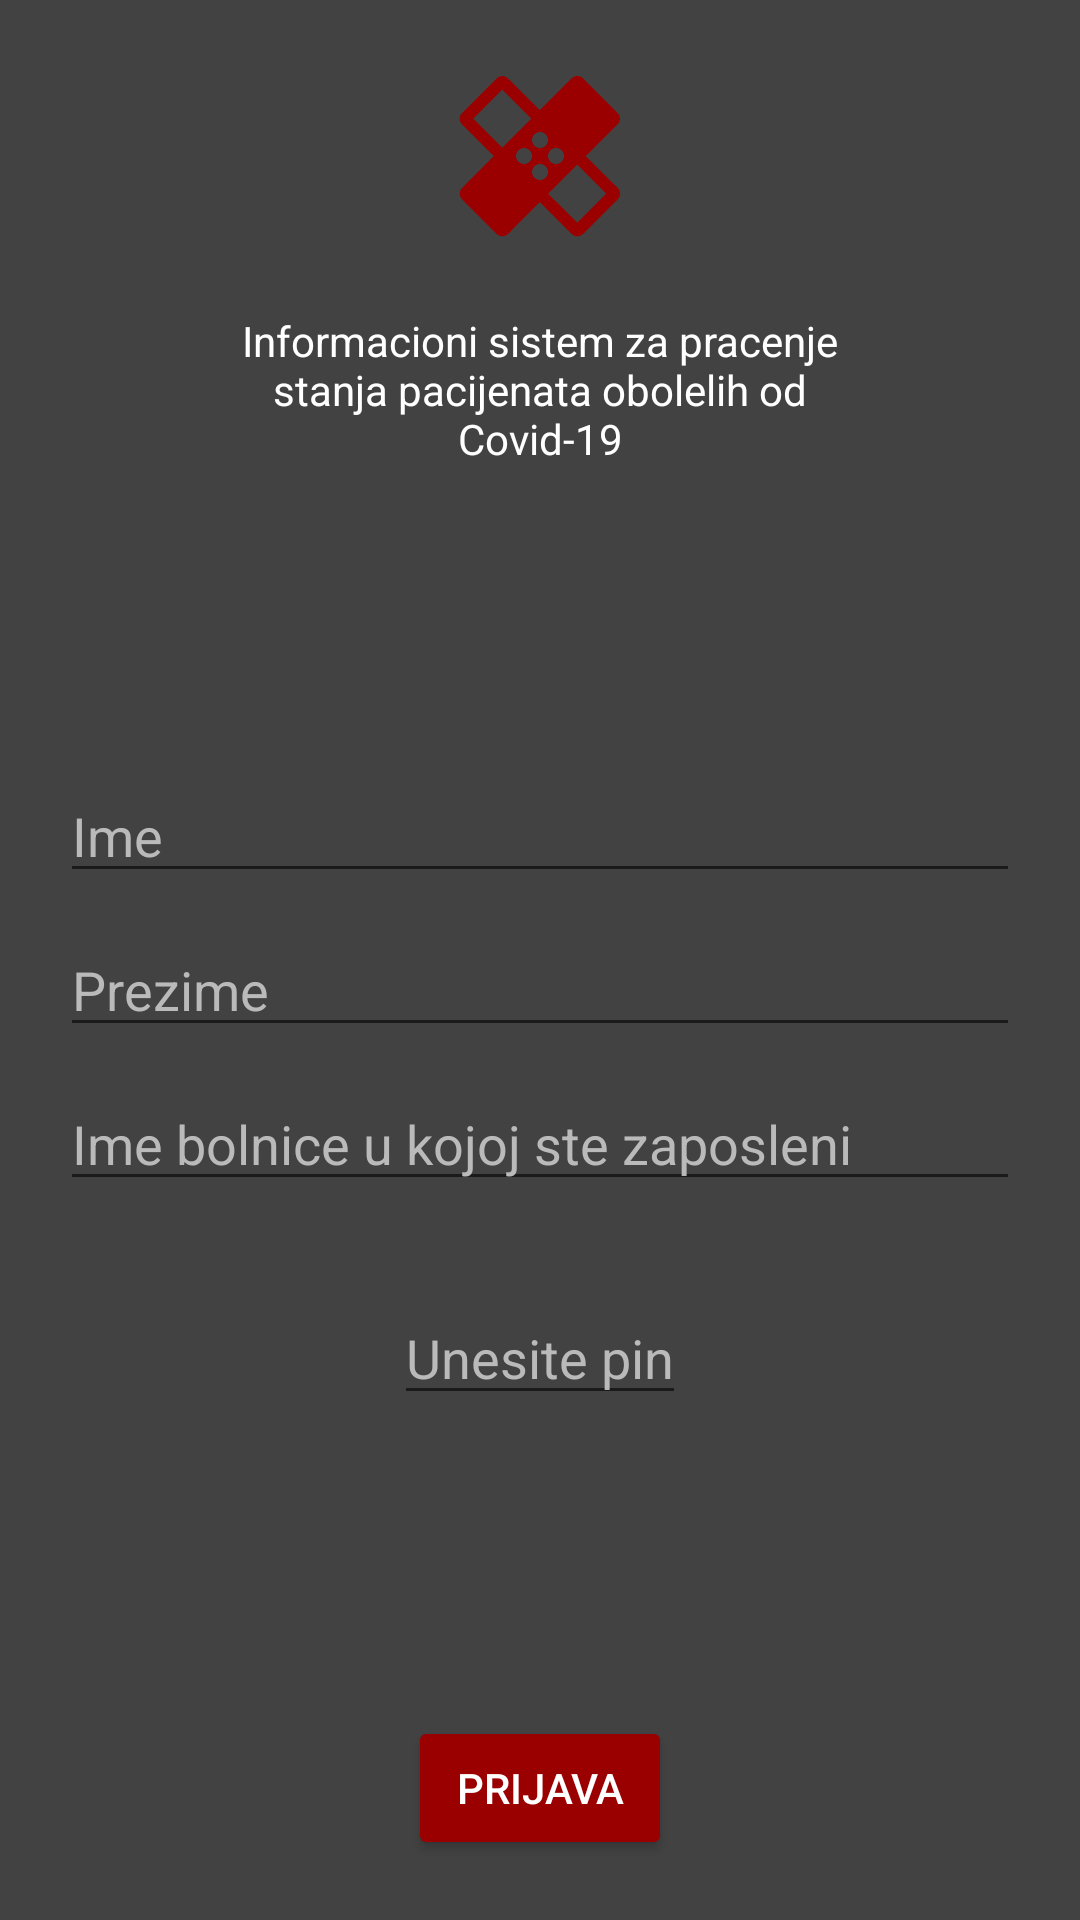

Here is an Android app screen rendered from its layout file. Give the layout XML and the strings, colors and styles it references.
<!-- AndroidManifest.xml: application theme AppTheme -->
<!-- res/layout/activity_login.xml -->
<?xml version="1.0" encoding="utf-8"?>
<androidx.constraintlayout.widget.ConstraintLayout
    xmlns:android="http://schemas.android.com/apk/res/android"
    xmlns:app="http://schemas.android.com/apk/res-auto"
    xmlns:tools="http://schemas.android.com/tools"
    android:layout_width="match_parent"
    android:layout_height="match_parent"
    android:background="@color/colorPrimary"
    tools:context=".view.activity.LoginActivity">

    <LinearLayout
        android:id="@+id/linearLayout"
        android:layout_width="match_parent"
        android:layout_height="wrap_content"
        app:layout_constraintEnd_toEndOf="parent"
        app:layout_constraintStart_toStartOf="parent"
        app:layout_constraintTop_toTopOf="parent"
        android:orientation="vertical"
        style="@style/Title">

        <ImageView
            android:layout_width="wrap_content"
            android:layout_height="wrap_content"
            android:tint="@color/colorAccentDark"
            android:src="@drawable/ic_healing64" />

        <TextView
            android:layout_marginTop="20dp"
            android:layout_width="200dp"
            android:layout_height="wrap_content"
            android:textColor="@color/textPrimary"
            android:gravity="center"
            android:text="@string/login_info" />

    </LinearLayout>


    <LinearLayout
        android:id="@+id/loginMidLayout"
        android:layout_width="match_parent"
        android:layout_height="wrap_content"
        android:orientation="vertical"
        android:layout_margin="20dp"
        android:gravity="center"
        app:layout_constraintStart_toStartOf="parent"
        app:layout_constraintEnd_toEndOf="parent"
        app:layout_constraintBottom_toTopOf="@id/login_btn"
        app:layout_constraintTop_toBottomOf="@id/linearLayout">

        <EditText
            android:id="@+id/login_ime"
            android:layout_width="match_parent"
            android:layout_height="wrap_content"
            android:textColor="@color/textPrimary"
            android:textColorHint="@color/textHint"
            android:hint="@string/ime" />

        <EditText
            android:id="@+id/login_prezime"
            android:layout_width="match_parent"
            android:layout_height="wrap_content"
            android:layout_marginTop="10dp"
            android:textColor="@color/textPrimary"
            android:textColorHint="@color/textHint"
            android:hint="@string/prezime" />

        <EditText
            android:id="@+id/login_ime_bolnice"
            android:layout_width="match_parent"
            android:layout_height="wrap_content"
            android:layout_marginTop="10dp"
            android:textColor="@color/textPrimary"
            android:textColorHint="@color/textHint"
            android:hint="@string/ime_bolnice_u_kojoj_ste_zaposleni" />

        <EditText
            android:id="@+id/login_pin"
            android:layout_width="wrap_content"
            android:layout_height="wrap_content"
            android:layout_marginTop="30dp"
            android:inputType="number"
            android:gravity="center"
            android:textColor="@color/textPrimary"
            android:textColorHint="@color/textHint"
            android:hint="@string/unesite_pin" />

    </LinearLayout>

    <Button
        android:id="@+id/login_btn"
        android:layout_width="wrap_content"
        android:layout_height="wrap_content"
        app:layout_constraintBottom_toBottomOf="parent"
        app:layout_constraintEnd_toEndOf="parent"
        app:layout_constraintStart_toStartOf="parent"
        android:layout_marginBottom="20dp"
        style="@style/Button"
        android:text="@string/prijava"/>



</androidx.constraintlayout.widget.ConstraintLayout>
<!-- resources referenced by this layout -->
<resources>
  <color name="colorAccentDark">#9b0000</color>
  <color name="colorPrimary">#424242</color>
  <color name="textHint">#BABABA</color>
  <color name="textPrimary">#ffffff</color>
  <!-- drawable ic_healing64 (drawable) -->
  <vector android:height="64dp" android:viewportHeight="24.0"
      android:viewportWidth="24.0" android:width="64dp" xmlns:android="http://schemas.android.com/apk/res/android">
      <path android:fillColor="#FF000000" android:pathData="M17.73,12.02l3.98,-3.98c0.39,-0.39 0.39,-1.02 0,-1.41l-4.34,-4.34c-0.39,-0.39 -1.02,-0.39 -1.41,0l-3.98,3.98L8,2.29C7.8,2.1 7.55,2 7.29,2c-0.25,0 -0.51,0.1 -0.7,0.29L2.25,6.63c-0.39,0.39 -0.39,1.02 0,1.41l3.98,3.98L2.25,16c-0.39,0.39 -0.39,1.02 0,1.41l4.34,4.34c0.39,0.39 1.02,0.39 1.41,0l3.98,-3.98 3.98,3.98c0.2,0.2 0.45,0.29 0.71,0.29 0.26,0 0.51,-0.1 0.71,-0.29l4.34,-4.34c0.39,-0.39 0.39,-1.02 0,-1.41l-3.99,-3.98zM12,9c0.55,0 1,0.45 1,1s-0.45,1 -1,1 -1,-0.45 -1,-1 0.45,-1 1,-1zM7.29,10.96L3.66,7.34l3.63,-3.63 3.62,3.62 -3.62,3.63zM10,13c-0.55,0 -1,-0.45 -1,-1s0.45,-1 1,-1 1,0.45 1,1 -0.45,1 -1,1zM12,15c-0.55,0 -1,-0.45 -1,-1s0.45,-1 1,-1 1,0.45 1,1 -0.45,1 -1,1zM14,11c0.55,0 1,0.45 1,1s-0.45,1 -1,1 -1,-0.45 -1,-1 0.45,-1 1,-1zM16.66,20.34l-3.63,-3.62 3.63,-3.63 3.62,3.62 -3.62,3.63z"/>
  </vector>
  <string name="ime">Ime</string>
  <string name="ime_bolnice_u_kojoj_ste_zaposleni">Ime bolnice u kojoj ste zaposleni</string>
  <string name="login_info">Informacioni sistem za pracenje stanja pacijenata obolelih od Covid-19</string>
  <string name="prezime">Prezime</string>
  <string name="prijava">Prijava</string>
  <string name="unesite_pin">Unesite pin</string>
  <style name="Button">
          <item name="backgroundTint">@color/colorAccentDark</item>
          <item name="android:textColor">@color/textAccent</item>
      </style>
  <style name="Title">
          <item name="android:layout_margin">20dp</item>
          <item name="android:gravity">center</item>
      </style>
  <style name="AppTheme" parent="Theme.AppCompat.Light.NoActionBar">
          
          <item name="colorPrimary">@color/colorPrimary</item>
          <item name="colorPrimaryDark">@color/colorPrimaryDark</item>
          <item name="colorAccent">@color/colorAccent</item>
      </style>
  <color name="textAccent">#ffffff</color>
  <color name="colorPrimaryDark">#1b1b1b</color>
  <color name="colorAccent">#d50000</color>
</resources>
